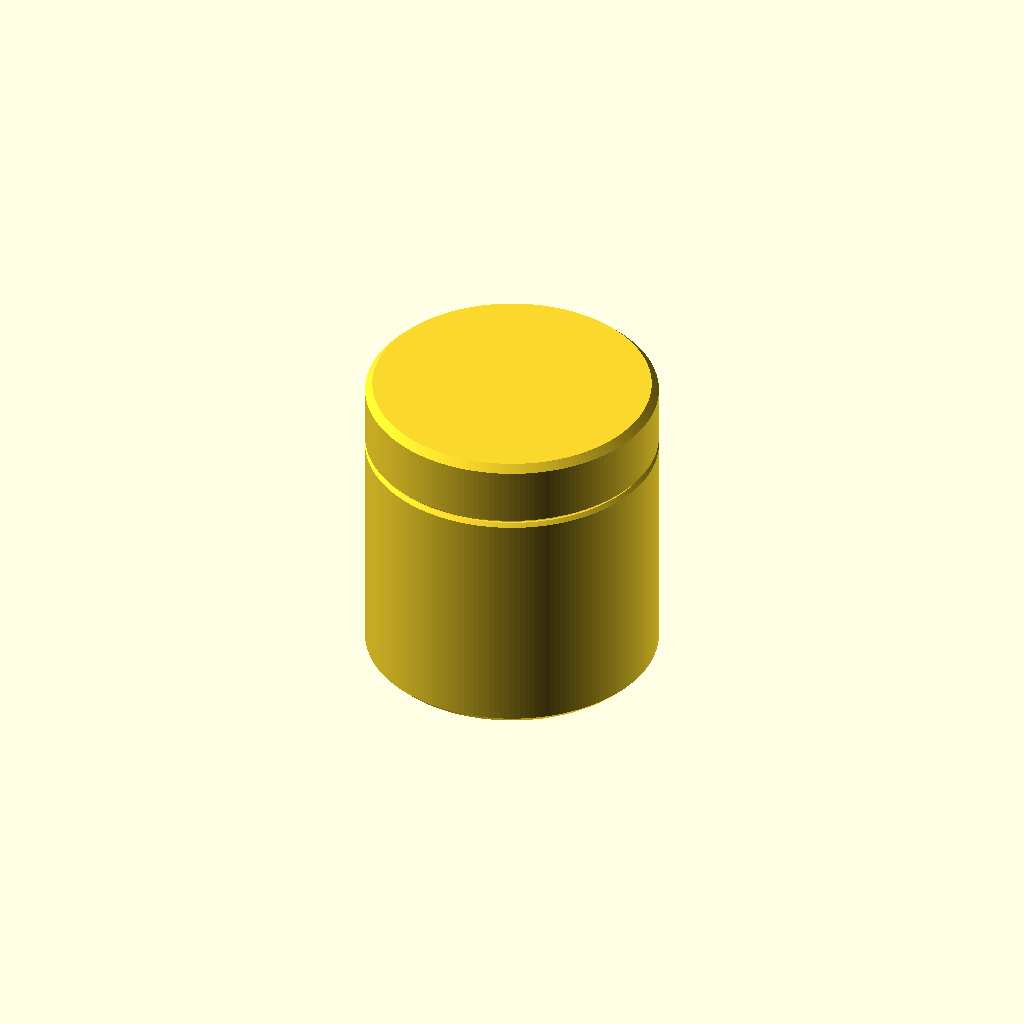
Cell 1 — every parameter at its default value.
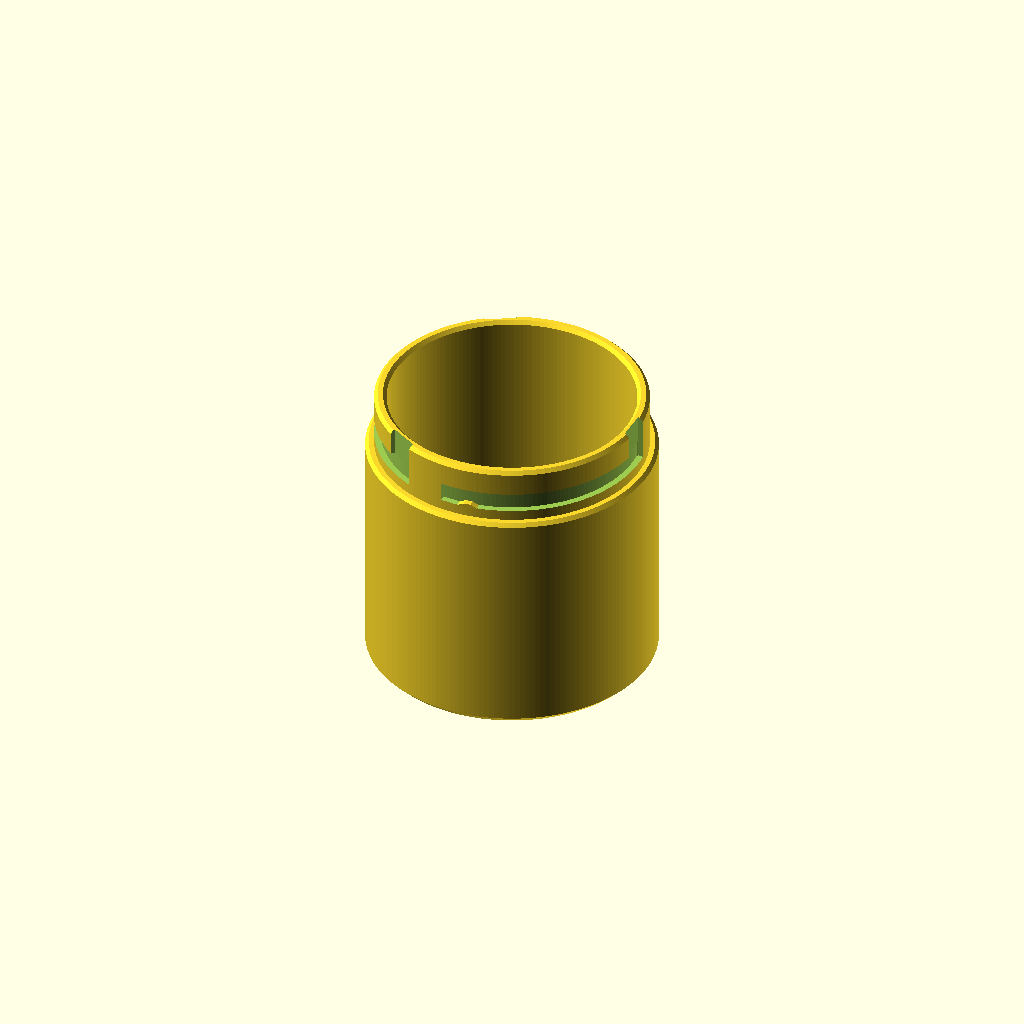
Cell 2 — part set to "jar", the other parameters unchanged.
All cells are drawn from one camera (rotation 55°, 0°, 25°, orthographic, colour scheme Cornfield), so only the parameter changes between them.
The OpenSCAD source (results/bench/aborted/bayonet_jar/20261031T135436Z/verify/0716bb871368bbc2/src/model.scad):
/* Desk jar with bayonet lid - PETG, Bambu A1, 0.4 nozzle, no supports */
// Print orientation: jar upright (opening up), lid flat-top down (opening up)

part = "assembly"; // [jar, lid, assembly]
cadverify_only = "";

module instance(name, part, unit = 1) {
    echo(cadverify_instance = [name, part, unit]);
    if (cadverify_only == "" || cadverify_only == name) children();
}

// Parameters (mm)
innerD = 70; innerR = 35;
innerDepth = 80;
floorT = 4;
rimZ = floorT + innerDepth; // 84
Rbody = 41;       // D 82
Rneck = 38.5;     // D 77
Rin = 35;
RskirtIn = 38.9;  // neck + 0.4 clearance
Rtip = 37.0;      // lug tip
Rgroove = 36.7;   // groove bottom radius (depth 1.8)
slotFloorZ = 71.0;
slotTopInnerZ = 75.8;
slotTopOuterZ = 77.3;
slotEntryW = 9;
lugWbase = 8; lugWtip = 7;
lugHbase = 4; lugHtip = 2;
lugBotZ = 12; lugTopZ = 16; // print coords
lidH = 19;
lidDiscT = 3;
shoulderZ = 68;
nLugs = 3;
lockAngle = 90; // degrees clockwise to lock

$fn = 180;

module jar_outer() {
    pts = [
        [0,0],[39,0],[41,2],[41,67],[40,68],[38.5,68],
        [38.5,83],[37.5,84],[36,84],[35,83],[35,7],
        [34.12,4.88],[32,4],[0,4]
    ];
    rotate_extrude(angle=360) polygon(pts);
}

module vslot(th) {
    rotate([0,0,th]) translate([38.6,0,78]) cube([3.8,9,14],center=true);
}

module hslot(th0) {
    start = th0-96; span = 102.7;
    rotate([0,0,start]) rotate_extrude(angle=span)
        polygon([[36.7,71],[40.5,71],[40.5,77.3],[36.7,75.8]]);
}

module bump(thb) {
    // trapezoidal bump on slot floor, base embedded 0.2
    rotate([0,0,thb]) translate([37.6,0,0])
        hull() {
            translate([0,0,70.85]) cube([1.8,6,0.1],center=true);
            translate([0,0,71.8]) cube([1.8,2,0.1],center=true);
        }
}

module jar() {
    union() {
        difference() {
            jar_outer();
            for (i=[0:2]) {
                th0 = i*120;
                vslot(th0);
                hslot(th0);
            }
        }
        for (i=[0:2]) {
            th0 = i*120;
            thb = th0-84;
            bump(thb);
        }
    }
}

module lid_outer() {
    pts = [
        [0,0],[39,0],[41,2],[41,18],[40,19],[39.4,19],
        [38.9,18.5],[38.9,5],[38.314,3.586],[36.9,3],[0,3]
    ];
    rotate_extrude(angle=360) polygon(pts);
}

module lug(th) {
    rotate([0,0,th]) translate([0,0,0])
    {
        // local: X radial, build via hull of base and tip boxes
        rotate([0,0,0]) {}
    }
}

module lug_at(th) {
    rotate([0,0,th])
        hull() {
            // base box (embedded 0.2 into skirt): X 38.0..39.1
            translate([38.55,0,14]) cube([1.1,8,4],center=true);
            // tip box: X ~37.0
            translate([37.0,0,14]) cube([0.1,7,2],center=true);
        }
}

module lid() {
    union() {
        lid_outer();
        for (i=[0:2]) {
            th0 = i*120;
            thlug = th0-90;
            lug_at(thlug);
        }
    }
}

module assembly() {
    instance("jar_body","jar",1) jar();
    // lid print (top down) flipped to use: rotate 180 about X then lift
    instance("lid_top","lid",1)
        translate([0,0,87.4]) rotate([180,0,0]) lid();
}

// specs
if (part=="jar") {
    echo(cadverify_spec = [
        ["bounds", [[-41,-41,0],[41,41,84]]],
        ["bodies", 1],
        ["through_holes", 0],
        ["support_faces", [["base","-z",2000]]],
        ["overhangs_allowed", []],
        ["copies", 1],
        ["details", [
            ["cavity","void",[[-24,-24,10],[24,24,78]],0.9],
            ["slot_void","void",[[36.8,-30,71.5],[38.4,-20,75.0]],0.9],
            ["detent","material",[[2,-39,71],[6,-36,72]],0.3],
            ["body_wall","thickness",[45,0,40],[-1,0,0],6],
            ["floor","thickness",[0,0,-5],[0,0,1],4],
            ["groove_wall","thickness",[38,0,73.4],[-1,0,0],1.7],
            ["soft_edge","view",[[38,-5,0],[42,5,3]]]
        ]]
    ]);
    jar();
} else if (part=="lid") {
    echo(cadverify_spec = [
        ["bounds", [[-41,-41,0],[41,41,19]]],
        ["bodies", 1],
        ["through_holes", 0],
        ["support_faces", [["base","-z",2000]]],
        ["overhangs_allowed", []],
        ["copies", 1],
        ["details", [
            ["lug","material",[[-4,-39.5,12],[4,-36.5,16]],0.25],
            ["skirt","thickness",[45,0,10],[-1,0,0],2.1],
            ["top","thickness",[0,0,-5],[0,0,1],3],
            ["pocket","void",[[-20,-20,5],[20,20,15]],0.9],
            ["soft_edge","view",[[38,-5,0],[42,5,3]]]
        ]]
    ]);
    lid();
} else if (part=="assembly") {
    echo(cadverify_spec = [
        ["bounds", [[-41,-41,0],[41,41,87.4]]],
        ["support_faces", [["desk","-z",2000]]],
        ["allowed_interferences", []],
        ["motions", [
            ["twist_lock", ["lid_top"], "rotate", [0,0,0], [0,0,1], [0,90],
                ["flex", [["lid_top","jar_body",0.9,"detent bump ride-over"]]]]
        ]],
        ["assembly_order", [
            [[ "jar_body"], [0,0,0]],
            [[ "lid_top"], [0,0,-1], ["rotate", [0,0,0], [0,0,1], -90]]
        ]]
    ]);
    assembly();
}
Customizer parameters (derived from the source; name, type, default, range or options):
part: string, default "assembly", options "jar", "lid", "assembly"
cadverify_only: string, default ""
